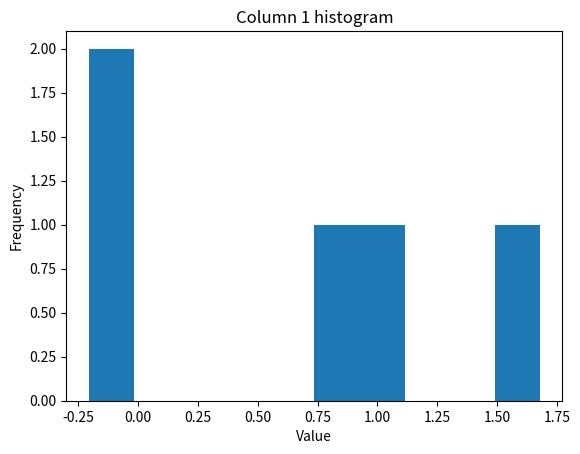
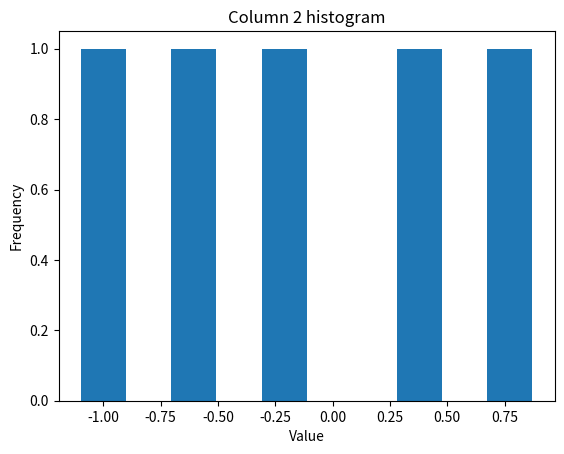
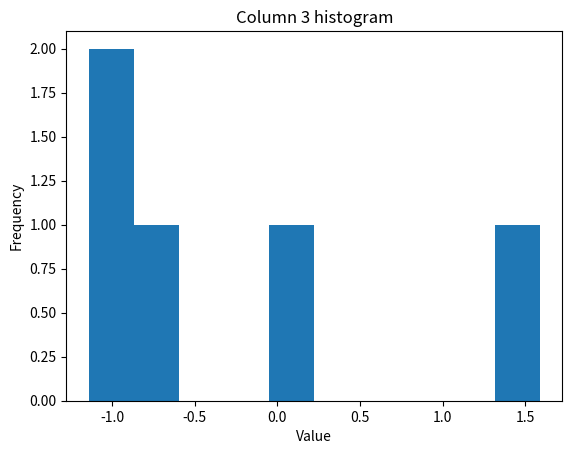
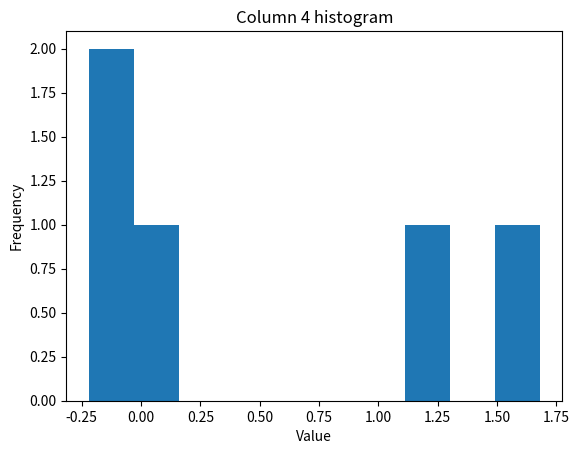
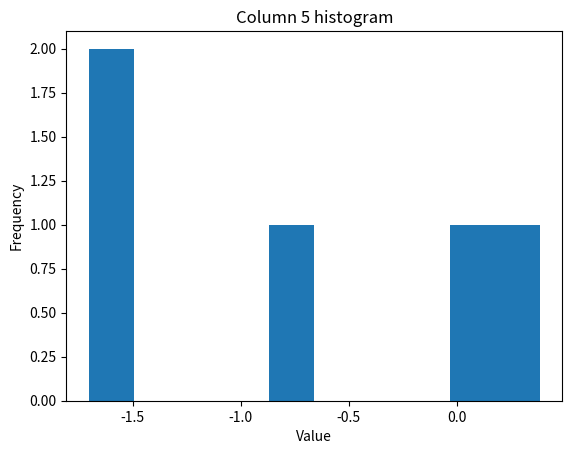
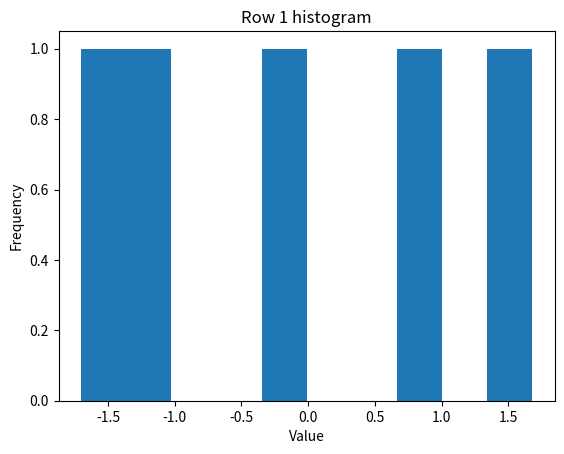
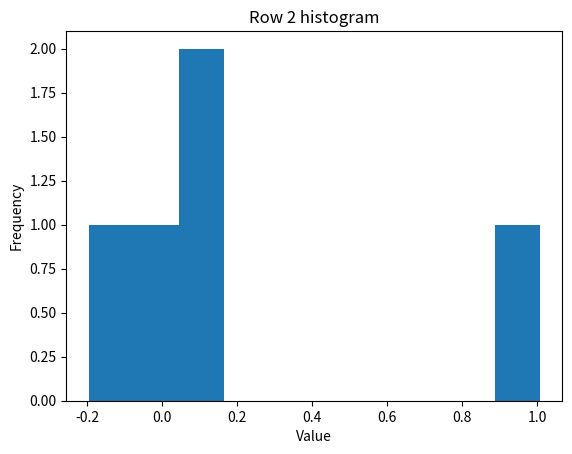
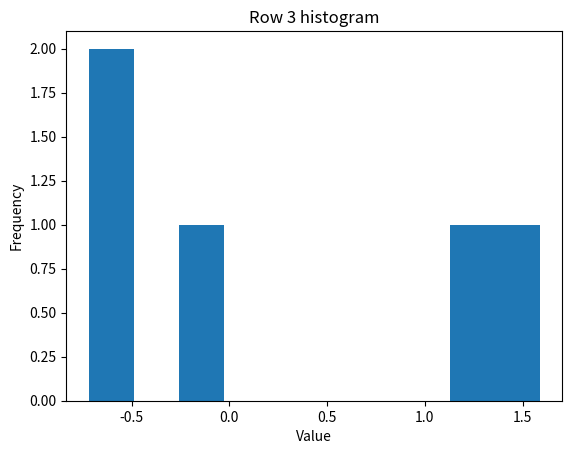
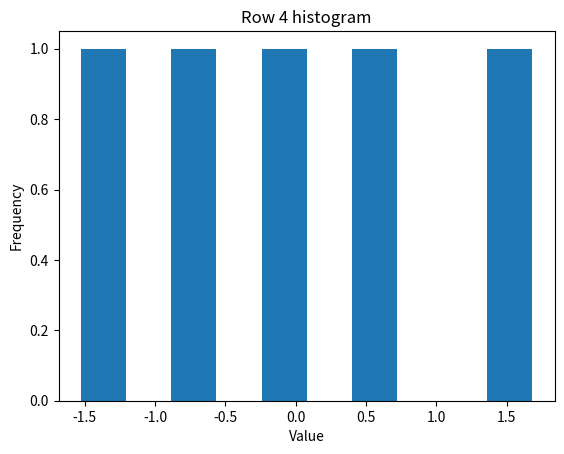
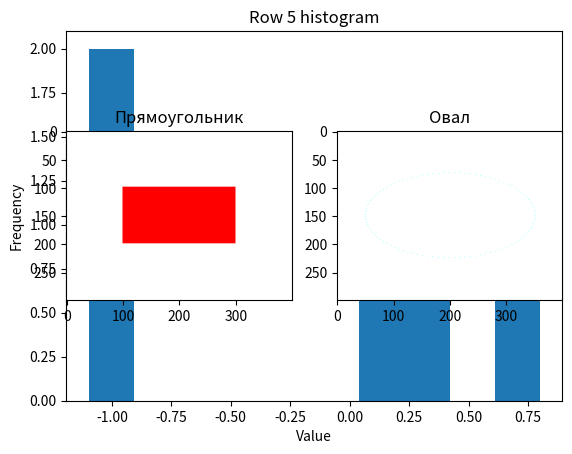

These charts were generated, in order, by the following Python code:
import numpy as np
import matplotlib.pyplot as plt

def sum_prod(X, V):
    res_sum = np.zeros_like(V[0])

    for matrix in X:
        for vector in V:
            res_sum += np.dot(matrix, vector)
    return res_sum

def test():
    matrix1 = np.array([[1, 2], [3, 4]])
    matrix2 = np.array([[5, 6], [7, 8]])
    vector1 = np.array([1, 2])
    vector2 = np.array([3, 4])
    X = [matrix1, matrix2]
    V = [vector1, vector2]

    expected = np.dot(matrix1, vector1) + np.dot(matrix2, vector2) + np.dot(matrix1, vector2) + np.dot(matrix2, vector1)

    np.testing.assert_array_equal(sum_prod(X, V), expected)

test()

def binarize(M, threshold=0.5):
    return np.where(M > threshold, 1, 0)

def test():
    M = np.array([[7, 7, 7], [4, 5, 8], [2, 1, 3]])
    threshold = 4
    result = binarize(M, threshold)

    expected = np.array([[1, 1, 1], [0, 1, 1], [0, 0, 0]])
            
    np.testing.assert_array_equal(result, expected)
    
test()

def unique_rows(mat):
    unique_rows = []
    for row in mat:
        unique_rows.append(sorted(list(set(row))))
    return unique_rows

def unique_columns(mat):
    unique_columns = []
    for i in range(len(mat[0])):
        column = []
        for row in mat:
            column.append(row[i])
        unique_columns.append(sorted(list(set(column))))
    return unique_columns

def test():
    mat = [[1, 2, 3], [4, 5, 6], [7, 8, 9]]
    result_rows = unique_rows(mat)
    result_columns = unique_columns(mat)

    expected_rows = [[1, 2, 3], [4, 5, 6], [7, 8, 9]]
    expected_columns = [[1, 4, 7], [2, 5, 8], [3, 6, 9]]

    np.testing.assert_array_equal(result_rows, expected_rows)
    np.testing.assert_array_equal(result_columns, expected_columns)
    
test()

def get_random_matrix(m, n):
    matrix = np.random.randn(m, n)

    columns_means = np.mean(matrix, axis=0)
    rows_means = np.mean(matrix, axis=1)

    columns_vars = np.var(matrix, axis=0)
    rows_vars = np.var(matrix, axis=1)

    for i in range(n):
        plt.figure()
        plt.hist(matrix[:, i])
        plt.title(f'Column {i + 1} histogram')
        plt.xlabel('Value')
        plt.ylabel('Frequency')

    for i in range(m):
        plt.figure()
        plt.hist(matrix[i, :])
        plt.title(f'Row {i + 1} histogram')
        plt.xlabel('Value')
        plt.ylabel('Frequency')

    return columns_means, columns_vars, rows_means, rows_vars

get_random_matrix(5, 5)

def chess(m, n, a, b):
    matrix = np.zeros((m, n))

    for i in range(m):
        for j in range(n):
            if (i + j) % 2 == 0:
                matrix[i][j] = a
            else:
                matrix[i][j] = b

    return matrix

def test():
    m = n = 2
    a = 0
    b = 1
    result = chess(m, n, a, b)

    expected = [[0, 1], [1, 0]]

    np.testing.assert_array_equal(result, expected)
    
    
test()

def draw_rectangle(image, m, n, a, b, bg_color, rect_color):
    image = np.array(image)
    if a > m or b > n:
        raise ValueError("Размеры прямоугольника больше размеров изображения.")
    image[:, :] = bg_color
    x_start = (m - a) // 2
    y_start = (n - b) // 2
    image[y_start:y_start + b, x_start:x_start + a] = rect_color
    return image

def draw_ellipse(image, m, n, a, b, bg_color, ellipse_color):
    image = np.array(image) 
    if a > m or b > n:
        raise ValueError("Размеры овала больше размеров изображения.")
    image[:, :] = bg_color
    x_center = m // 2
    y_center = n // 2
    theta = np.linspace(0, 2 * np.pi, 100)
    x_points = x_center + a * np.cos(theta)
    y_points = y_center + b * np.sin(theta)
    for i in range(len(theta)):
        x = int(round(x_points[i]))
        y = int(round(y_points[i]))
        if 0 <= x < m and 0 <= y < n:
            image[y, x] = ellipse_color
    return image

if __name__ == "__main__":
    m, n = 400, 300
    bg_color = (255, 255, 255)
    rect_color = (255, 0, 0)
    ellipse_color = (0, 255, 255)

    image = np.full((n, m, 3), 0, dtype=np.uint8)

    image_with_rect = draw_rectangle(image.copy(), m, n, 200, 100, bg_color, rect_color)
    image_with_ellipse = draw_ellipse(image.copy(), m, n, 150, 75, bg_color, ellipse_color)

    plt.subplot(1, 2, 1)
    plt.imshow(image_with_rect)
    plt.title("Прямоугольник")

    plt.subplot(1, 2, 2)
    plt.imshow(image_with_ellipse)
    plt.title("Овал")

    plt.show()


time_series = [10, 12, 15, 14, 18, 20, 22]

mean_value = np.mean(time_series)

variance = np.var(time_series)

std_deviation = np.sqrt(variance)

print("Математическое ожидание:", mean_value)
print("Дисперсия:", variance)
print("СКО:", std_deviation)

from scipy.signal import argrelextrema

local_maxima_indices = argrelextrema(np.array(time_series), np.greater)[0]
local_minima_indices = argrelextrema(np.array(time_series), np.less)[0]

local_maxima = [time_series[i] for i in local_maxima_indices]
local_minima = [time_series[i] for i in local_minima_indices]

print("Локальные максимумы:", local_maxima)
print("Локальные минимумы:", local_minima)

import pandas as pd

p = 3 

df = pd.DataFrame({'value': time_series})

rolling_mean = df['value'].rolling(window=p).mean()

print("Ряд скользящего среднего с окном", p, ":", rolling_mean.tolist())

def one_hot_encoding(vector):
    max_met = max(vector)
    len_vector = len(vector)
    hot_encoding = [ [0] * (max_met + 1) for i in range(len_vector)]  #[0 * (max_met + 1)][len_vector]

    for i in range(len_vector):
        hot_encoding[i][vector[i]] = 1

    return hot_encoding

one_hot_encoding([0, 2, 3, 0])